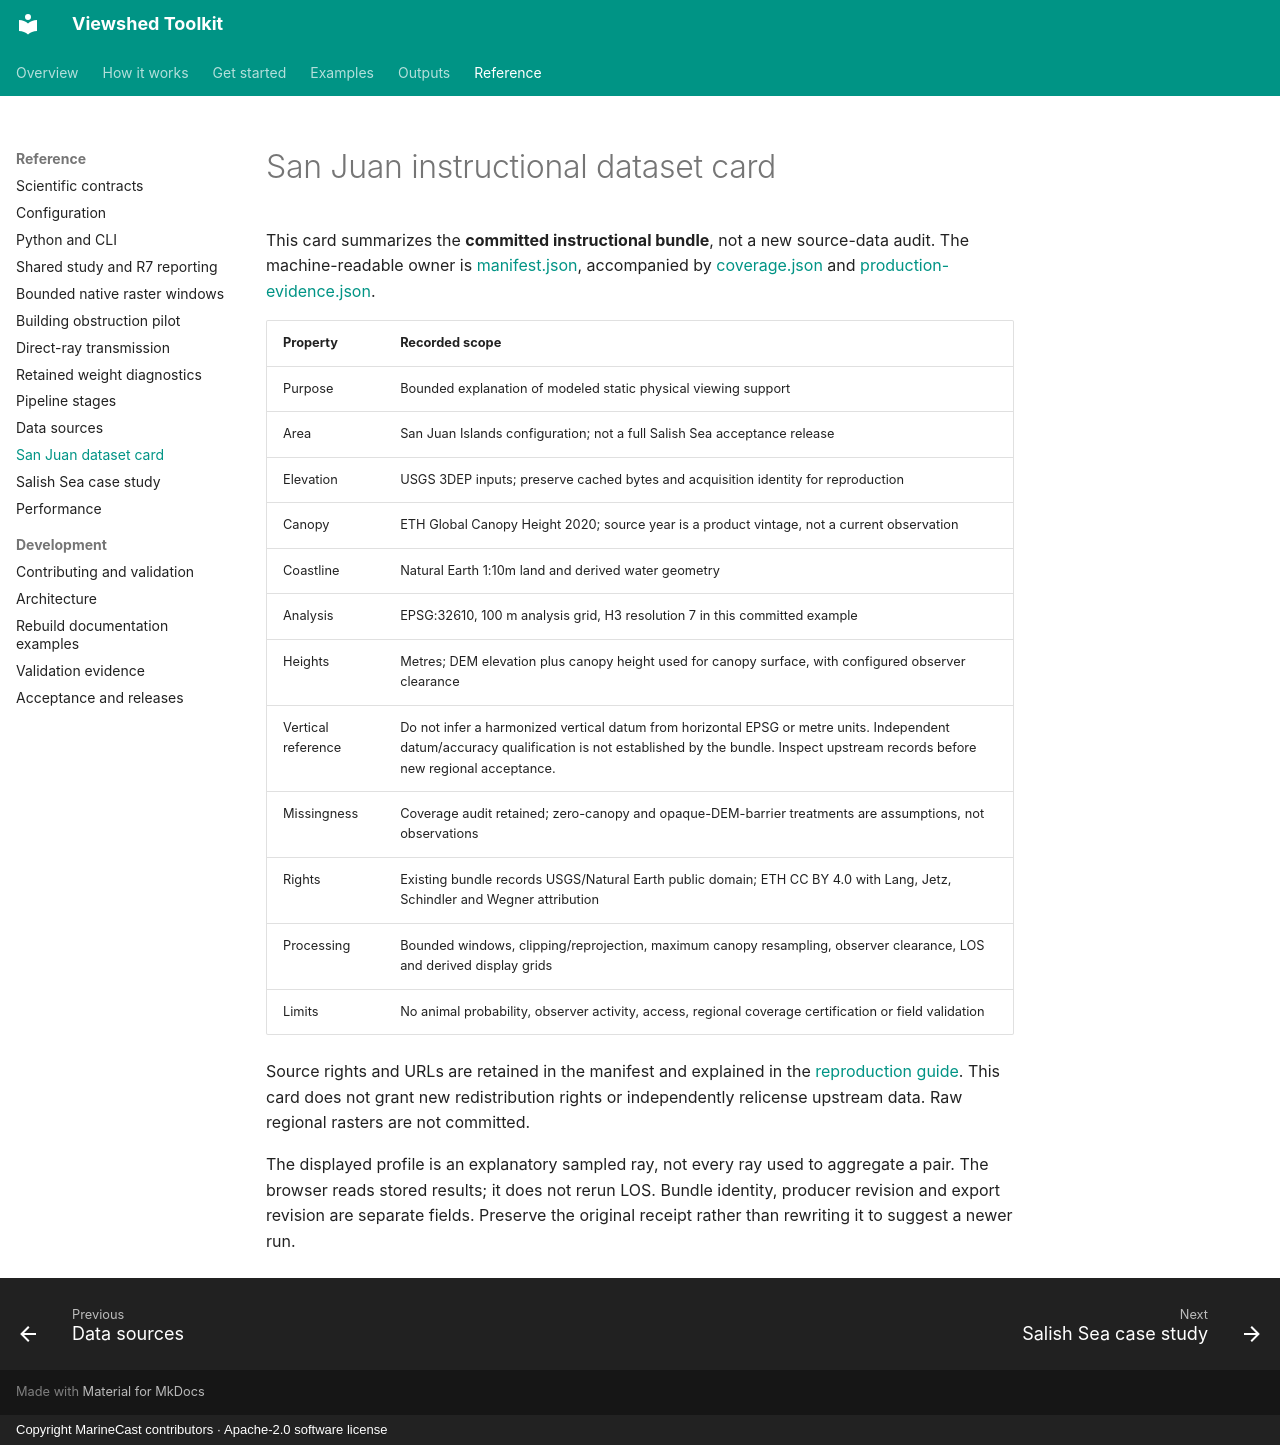

repository: MarineCast/toolkit-viewshed · page: dataset-card/index.html · generator: mkdocs · copyright: Copyright MarineCast contributors · Apache-2.0 software license

# San Juan instructional dataset card

This card summarizes the **committed instructional bundle**, not a new source-data audit.
The machine-readable owner is [manifest.json](assets/examples/san-juan/manifest.json), accompanied by
[coverage.json](assets/examples/san-juan/coverage.json) and
[production-evidence.json](assets/examples/san-juan/production-evidence.json).

| Property | Recorded scope |
| --- | --- |
| Purpose | Bounded explanation of modeled static physical viewing support |
| Area | San Juan Islands configuration; not a full Salish Sea acceptance release |
| Elevation | USGS 3DEP inputs; preserve cached bytes and acquisition identity for reproduction |
| Canopy | ETH Global Canopy Height 2020; source year is a product vintage, not a current observation |
| Coastline | Natural Earth 1:10m land and derived water geometry |
| Analysis | EPSG:32610, 100 m analysis grid, H3 resolution 7 in this committed example |
| Heights | Metres; DEM elevation plus canopy height used for canopy surface, with configured observer clearance |
| Vertical reference | Do not infer a harmonized vertical datum from horizontal EPSG or metre units. Independent datum/accuracy qualification is not established by the bundle. Inspect upstream records before new regional acceptance. |
| Missingness | Coverage audit retained; zero-canopy and opaque-DEM-barrier treatments are assumptions, not observations |
| Rights | Existing bundle records USGS/Natural Earth public domain; ETH CC BY 4.0 with Lang, Jetz, Schindler and Wegner attribution |
| Processing | Bounded windows, clipping/reprojection, maximum canopy resampling, observer clearance, LOS and derived display grids |
| Limits | No animal probability, observer activity, access, regional coverage certification or field validation |

Source rights and URLs are retained in the manifest and explained in the
[reproduction guide](documentation-examples.md). This card does not grant new redistribution rights
or independently relicense upstream data. Raw regional rasters are not committed.

The displayed profile is an explanatory sampled ray, not every ray used to aggregate a pair.
The browser reads stored results; it does not rerun LOS. Bundle identity, producer revision and
export revision are separate fields. Preserve the original receipt rather than rewriting it to
suggest a newer run.
